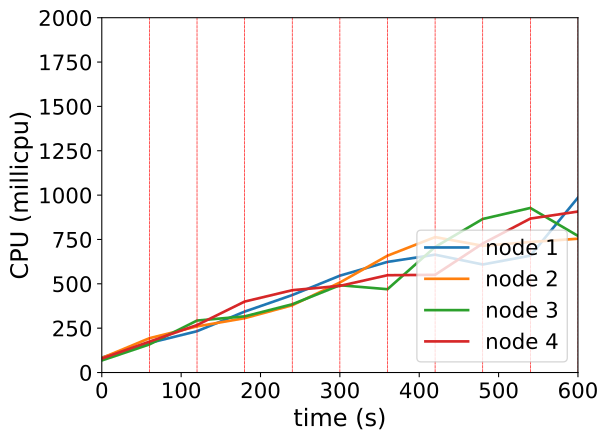

Source data for this figure (header and first rows):
timestamp, ppgcc-m02_pod_amount, ppgcc-m02_memory, ppgcc-m02_cpu, ppgcc-m03_pod_amount, ppgcc-m03_memory, ppgcc-m03_cpu, ppgcc-m04_pod_amount, ppgcc-m04_memory, ppgcc-m04_cpu, ppgcc-m05_pod_amount, ppgcc-m05_memory, ppgcc-m05_cpu
0, 10, 1149216, 84239715, 10, 1148220, 81803331, 10, 1174636, 67955743, 10, 1141916, 78881567
60, 10, 1158588, 166718353, 10, 1159044, 193476264, 10, 1185328, 158355826, 10, 1150892, 174128090
120, 10, 1164264, 232889408, 9, 1152048, 260092018, 11, 1200904, 292956849, 10, 1155644, 267664287
180, 11, 1181160, 343327759, 9, 1155084, 306334690, 10, 1195492, 316499673, 10, 1163696, 399942086
240, 11, 1187628, 436644396, 10, 1168812, 379122229, 10, 1199980, 384743680, 9, 1152608, 464041981
300, 11, 1193700, 545922650, 11, 1184784, 507413436, 10, 1206184, 492079478, 8, 1140200, 488354189
360, 10, 1181292, 623591789, 11, 1194024, 658537834, 11, 1217932, 469583428, 8, 1142972, 548459823
420, 9, 1170468, 664257369, 11, 1194420, 763249322, 12, 1238788, 707878983, 8, 1143500, 550718282
480, 9, 1169676, 608913699, 10, 1186500, 714520204, 11, 1228228, 865462049, 10, 1172012, 727133669
540, 10, 1181952, 658671351, 10, 1187292, 735619439, 10, 1215160, 927576023, 10, 1179140, 867738827
600, 11, 1203732, 985810538, 11, 1200756, 754234593, 9, 1212520, 769999581, 9, 1166336, 907464050
